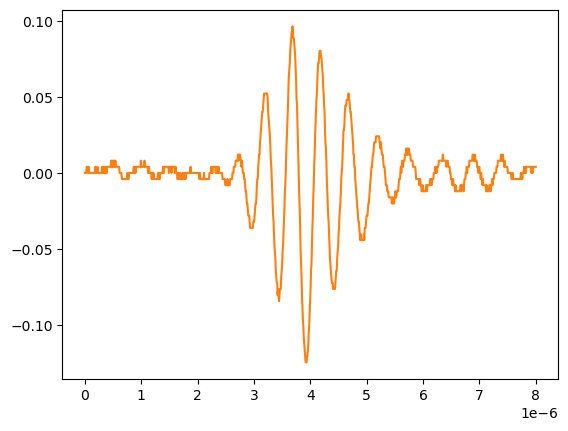

Source data for this figure (header and first rows):
# KEYSIGHT TECHNOLOGIES, MSO-X 3024T, MY58262555, 07.30.2019051434
# time, 1
# 2024-09-12 15:46:55.155239
0.000000000000000000e+00, 2.613070000000000106e-04
8.008008008008007187e-09, 2.613070000000000106e-04
1.601601601601601437e-08, 2.613070000000000106e-04
2.402402402402402322e-08, 2.613070000000000106e-04
3.203203203203202875e-08, 4.281410000000000250e-03
4.004004004004003428e-08, 4.281410000000000250e-03
4.804804804804804643e-08, 4.281410000000000250e-03
5.605605605605605196e-08, 2.613070000000000106e-04
6.406406406406405750e-08, 4.281410000000000250e-03
7.207207207207206965e-08, 2.613070000000000106e-04
8.008008008008006856e-08, 2.613070000000000106e-04
8.808808808808808071e-08, 2.613070000000000106e-04
9.609609609609609286e-08, 2.613070000000000106e-04
1.041041041041040918e-07, 2.613070000000000106e-04
1.121121121121121039e-07, 2.613070000000000106e-04
1.201201201201201028e-07, 2.613070000000000106e-04
1.281281281281281150e-07, 2.613070000000000106e-04
1.361361361361361271e-07, 2.613070000000000106e-04
1.441441441441441393e-07, 2.613070000000000106e-04
1.521521521521521250e-07, 2.613070000000000106e-04
1.601601601601601371e-07, 2.613070000000000106e-04
1.681681681681681493e-07, 2.613070000000000106e-04
1.761761761761761614e-07, 2.613070000000000106e-04
1.841841841841841736e-07, 4.281410000000000250e-03
1.921921921921921857e-07, 2.613070000000000106e-04
2.002002002002001714e-07, 2.613070000000000106e-04
2.082082082082081836e-07, 2.613070000000000106e-04
2.162162162162161957e-07, 2.613070000000000106e-04
2.242242242242242079e-07, 4.281410000000000250e-03
2.322322322322322200e-07, 2.613070000000000106e-04
2.402402402402402057e-07, 2.613070000000000106e-04
2.482482482482482178e-07, 2.613070000000000106e-04
2.562562562562562300e-07, 2.613070000000000106e-04
2.642642642642642421e-07, 2.613070000000000106e-04
2.722722722722722543e-07, 2.613070000000000106e-04
2.802802802802802664e-07, 2.613070000000000106e-04
2.882882882882882786e-07, 2.613070000000000106e-04
2.962962962962962907e-07, 2.613070000000000106e-04
3.043043043043042499e-07, 4.281410000000000250e-03
3.123123123123122621e-07, 2.613070000000000106e-04
3.203203203203202742e-07, 2.613070000000000106e-04
3.283283283283282864e-07, 2.613070000000000106e-04
3.363363363363362985e-07, 4.281410000000000250e-03
3.443443443443443107e-07, 2.613070000000000106e-04
3.523523523523523228e-07, 4.281410000000000250e-03
3.603603603603603350e-07, 2.613070000000000106e-04
3.683683683683683471e-07, 4.281410000000000250e-03
3.763763763763763593e-07, 4.281410000000000250e-03
3.843843843843843714e-07, 2.613070000000000106e-04
3.923923923923923307e-07, 4.281410000000000250e-03
4.004004004004003428e-07, 4.281410000000000250e-03
4.084084084084083550e-07, 4.281410000000000250e-03
4.164164164164163671e-07, 4.281410000000000250e-03
4.244244244244243793e-07, 4.281410000000000250e-03
4.324324324324323914e-07, 4.281410000000000250e-03
4.404404404404404036e-07, 4.281410000000000250e-03
4.484484484484484157e-07, 4.281410000000000250e-03
4.564564564564564279e-07, 4.281410000000000250e-03
... 942 more rows
